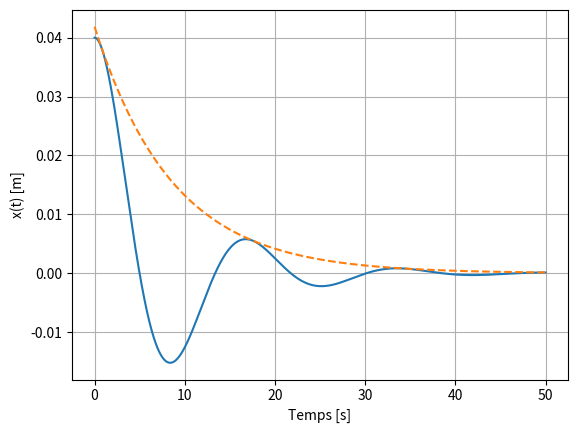
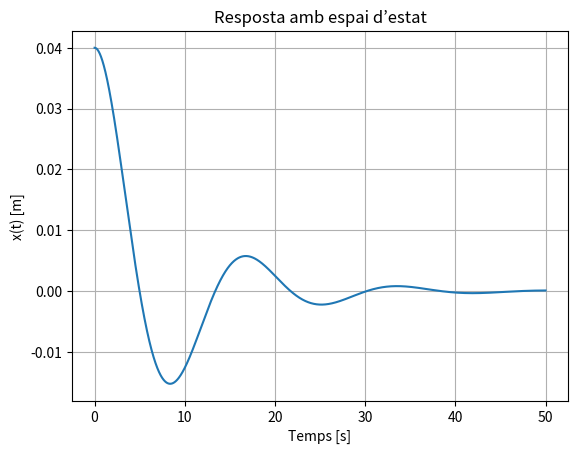

Recreate these plots in Python, in order.
import numpy as np
import matplotlib.pyplot as plt
from scipy.signal import StateSpace, lsim

# Paràmetres

m = 13      # kg
c = 3       # Ns/m
k = 2       # N/m

x0 = [0.04, 0]   # [posició inicial, velocitat inicial]

# Temps
t = np.arange(0, 50, 0.01)

# Paràmetres resposta dinàmica

alpha = c / (2*m)
omg_d = np.sqrt(k/m - (c**2)/(4*m**2))

# Representació 1
C1 = x0[0]
C2 = (x0[1] + alpha*x0[0]) / omg_d

x1 = np.exp(-alpha*t) * (C1*np.cos(omg_d*t) + C2*np.sin(omg_d*t))

# Representació 2
X = np.sqrt(C1**2 + C2**2)
psi_d = np.arctan2(x0[0]*omg_d, (x0[1] + alpha*x0[0]))

Xt = X * np.exp(-alpha*t)
x2 = X * np.exp(-alpha*t) * np.sin(omg_d*t + psi_d)

# Gràfica analítica
plt.figure()
plt.plot(t, x1, label='x1')
plt.plot(t, Xt, '--', label='envolvent')
plt.xlabel('Temps [s]')
plt.ylabel('x(t) [m]')
plt.grid()

# Espai d’estat

A = np.array([[0, 1],
              [-k/m, -c/m]])
B = np.array([[0],
              [1/m]])
C = np.array([[1, 0]])
D = np.array([[0]])

system = StateSpace(A, B, C, D)

# Resposta amb condicions inicials
u = np.zeros_like(t)  # entrada nul·la (resposta lliure)
t_out, y_out, x_out = lsim(system, U=u, T=t, X0=x0)

# Gràfica espai d’estat
plt.figure()
plt.plot(t_out, y_out)
plt.xlabel('Temps [s]')
plt.ylabel('x(t) [m]')
plt.title('Resposta amb espai d’estat')
plt.grid()

plt.show()
